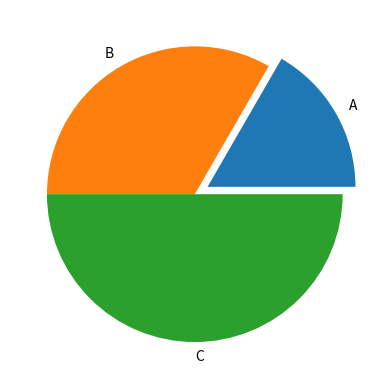

Source code (Python):
import matplotlib.pyplot as plt

def pie_chart():
  x = [10,20,30]
  labels = ['A','B','C']
  explode = [0.1, 0, 0]
  """
  bu yerda explode bo'layabdi
  ya'ni bir biridan ajratayabdi
  """
  plt.pie(x, labels=labels, explode=explode)
  plt.show()

pie_chart()